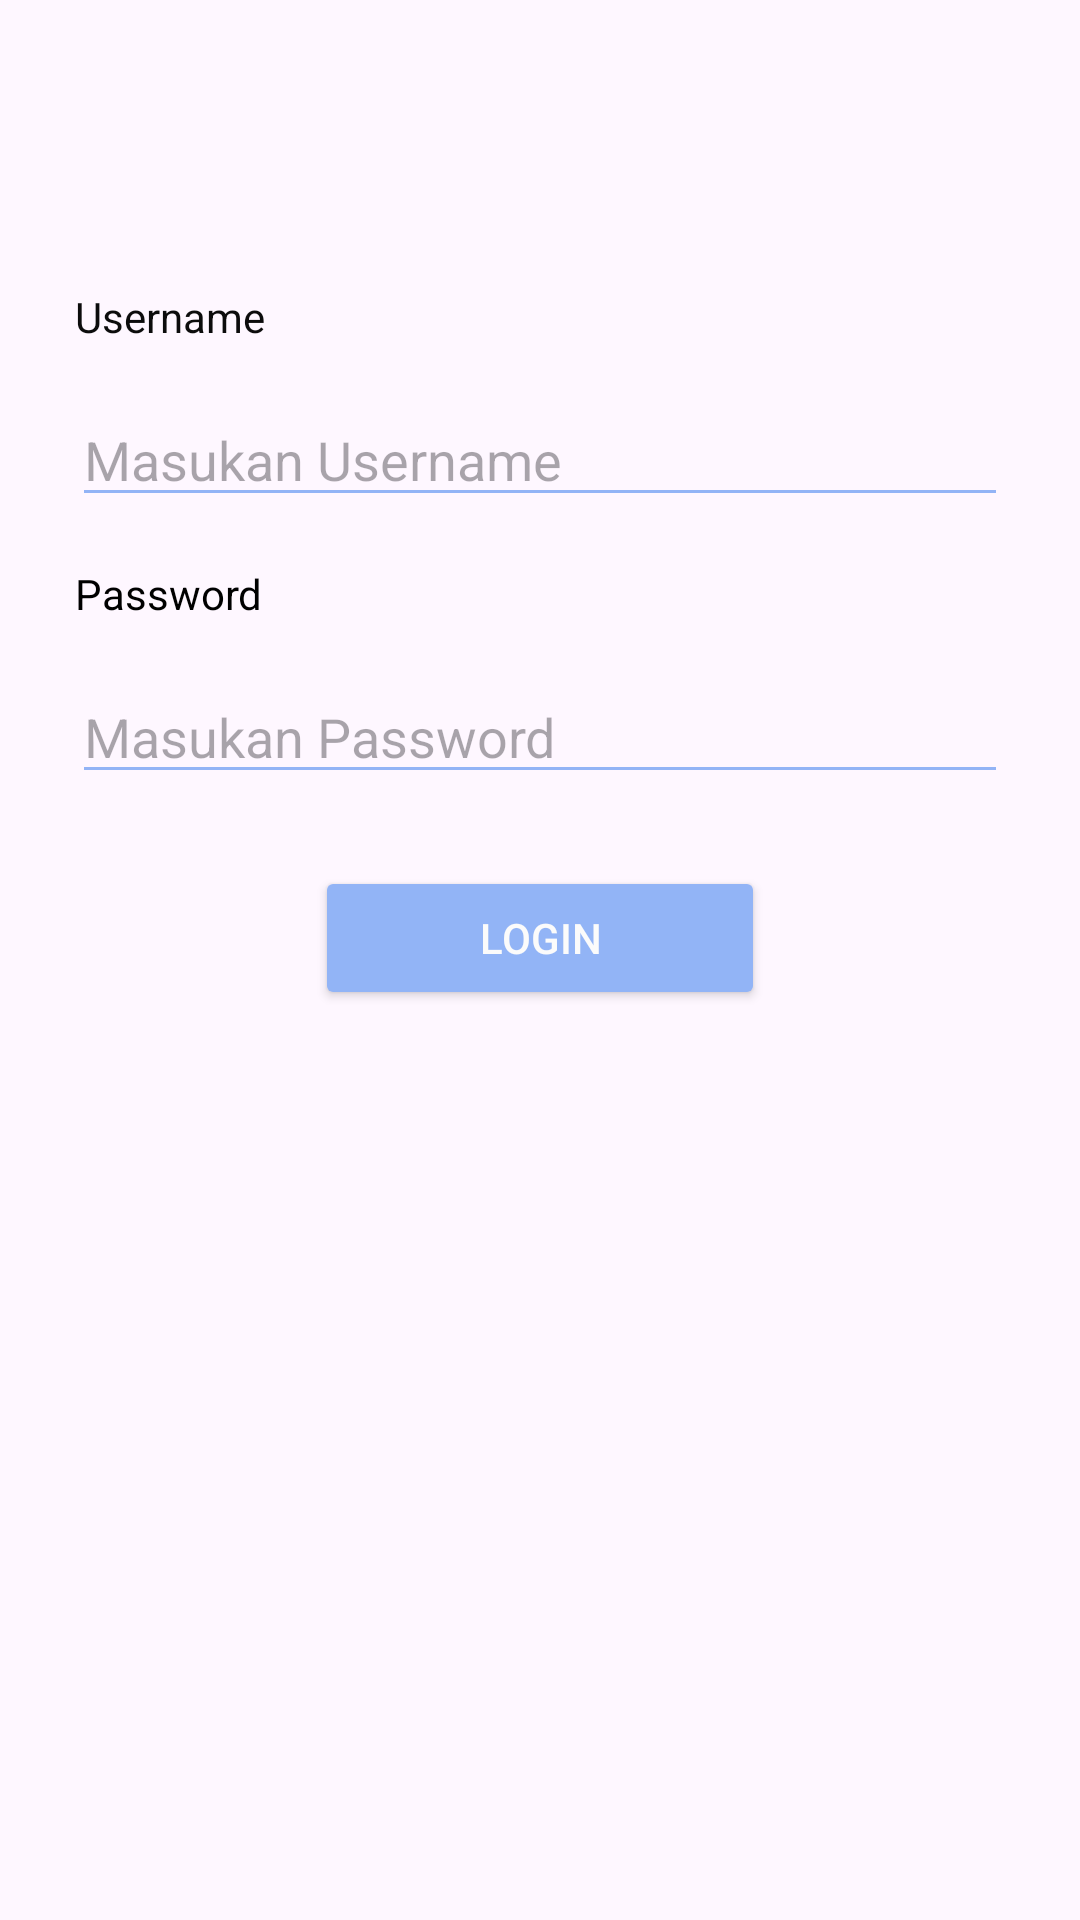

Write the Android layout XML for this screen, with the resource values it uses.
<!-- AndroidManifest.xml: application theme Theme.UASAndroidFirman -->
<!-- res/layout/activity_main.xml -->
<?xml version="1.0" encoding="utf-8"?>
<androidx.constraintlayout.widget.ConstraintLayout xmlns:android="http://schemas.android.com/apk/res/android"
    xmlns:app="http://schemas.android.com/apk/res-auto"
    xmlns:tools="http://schemas.android.com/tools"
    android:layout_width="match_parent"
    android:layout_height="match_parent"
    tools:context=".MainActivity">

    <ImageView
        android:id="@+id/imageView"
        android:layout_width="wrap_content"
        android:layout_height="wrap_content"
        android:layout_marginStart="16dp"
        android:layout_marginTop="64dp"
        android:layout_marginEnd="16dp"
        android:backgroundTint="#FFEB3B"
        app:layout_constraintEnd_toEndOf="parent"
        app:layout_constraintStart_toStartOf="parent"
        app:layout_constraintTop_toTopOf="parent"
        app:srcCompat="@drawable/uman" />

    <TextView
        android:id="@+id/textView"
        android:layout_width="wrap_content"
        android:layout_height="wrap_content"
        android:layout_marginStart="25dp"
        android:layout_marginTop="32dp"
        android:backgroundTint="#FF5722"
        android:text="Username"
        android:textColor="#0C0C0C"
        app:layout_constraintStart_toStartOf="parent"
        app:layout_constraintTop_toBottomOf="@+id/imageView" />

    <EditText
        android:id="@+id/edtUsername"
        android:layout_width="0dp"
        android:layout_height="wrap_content"
        android:layout_marginStart="24dp"
        android:layout_marginTop="16dp"
        android:layout_marginEnd="24dp"
        android:backgroundTint="#92B4F6"
        android:ems="10"
        android:hint="Masukan Username"
        android:inputType="text"
        android:textColor="#323131"
        app:layout_constraintEnd_toEndOf="parent"
        app:layout_constraintStart_toStartOf="parent"
        app:layout_constraintTop_toBottomOf="@+id/textView" />

    <TextView
        android:id="@+id/textView2"
        android:layout_width="wrap_content"
        android:layout_height="wrap_content"
        android:layout_marginStart="25dp"
        android:layout_marginTop="16dp"
        android:backgroundTint="#92B4F6"
        android:text="Password"
        android:textColor="#000000"
        app:layout_constraintStart_toStartOf="parent"
        app:layout_constraintTop_toBottomOf="@+id/edtUsername" />

    <EditText
        android:id="@+id/edtPassword"
        android:layout_width="0dp"
        android:layout_height="wrap_content"
        android:layout_marginStart="24dp"
        android:layout_marginTop="16dp"
        android:layout_marginEnd="24dp"
        android:backgroundTint="#92B4F6"
        android:ems="10"
        android:hint="Masukan Password"
        android:inputType="textPassword"
        android:textColor="#323131"
        app:layout_constraintEnd_toEndOf="parent"
        app:layout_constraintStart_toStartOf="parent"
        app:layout_constraintTop_toBottomOf="@+id/textView2" />

    <Button
        android:id="@+id/btnLogin"
        android:layout_width="150dp"
        android:layout_height="wrap_content"
        android:layout_marginStart="24dp"
        android:layout_marginTop="24dp"
        android:layout_marginEnd="24dp"
        android:backgroundTint="#92B4F6"
        android:text="LOGIN"
        android:textColor="#FBFBFB"
        app:layout_constraintEnd_toEndOf="parent"
        app:layout_constraintStart_toStartOf="parent"
        app:layout_constraintTop_toBottomOf="@+id/edtPassword" />
</androidx.constraintlayout.widget.ConstraintLayout>
<!-- resources referenced by this layout -->
<resources>
  <style name="Theme.UASAndroidFirman" parent="Base.Theme.UASAndroidFirman" />
  <style name="Base.Theme.UASAndroidFirman" parent="Theme.Material3.DayNight.NoActionBar">
          
          
      </style>
</resources>
